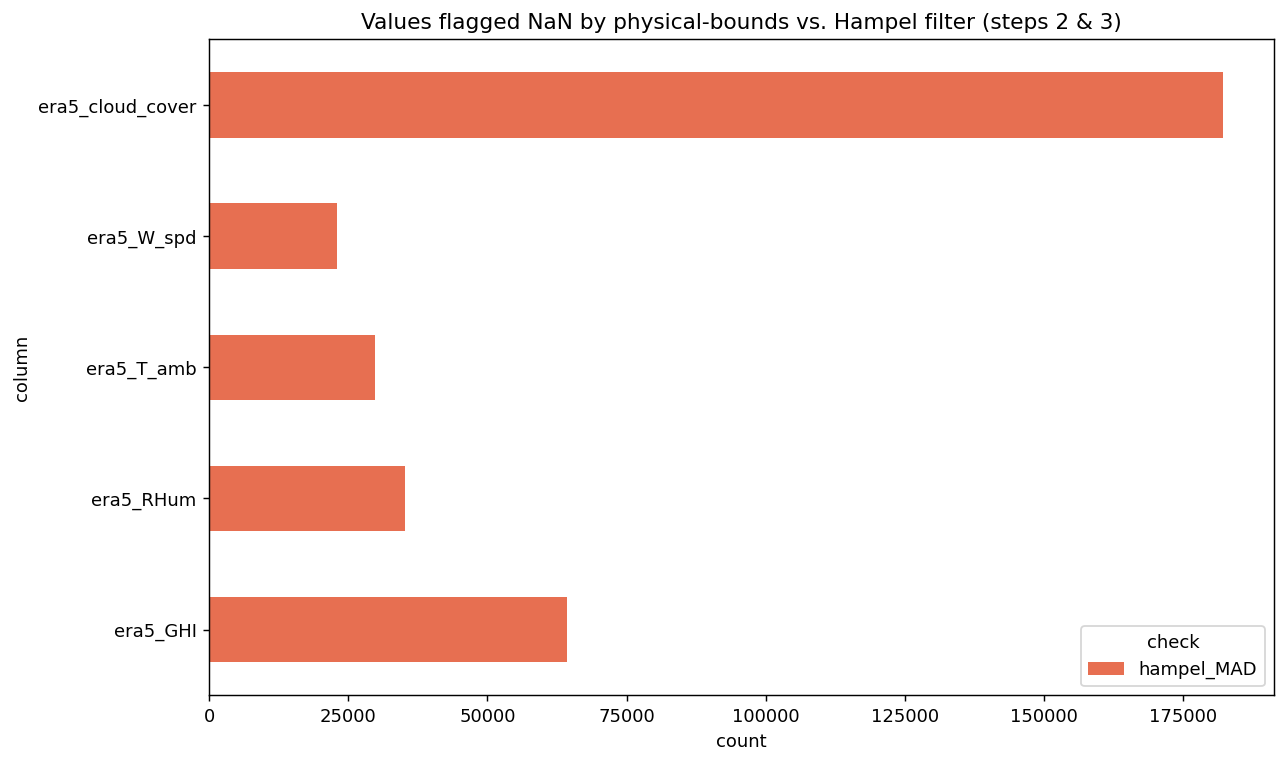

The file beside this chart, header and first rows:
column, n_flagged, check
era5_GHI, 64235, hampel_MAD
era5_T_amb, 29733, hampel_MAD
era5_RHum, 35234, hampel_MAD
era5_W_spd, 22989, hampel_MAD
era5_cloud_cover, 182183, hampel_MAD
